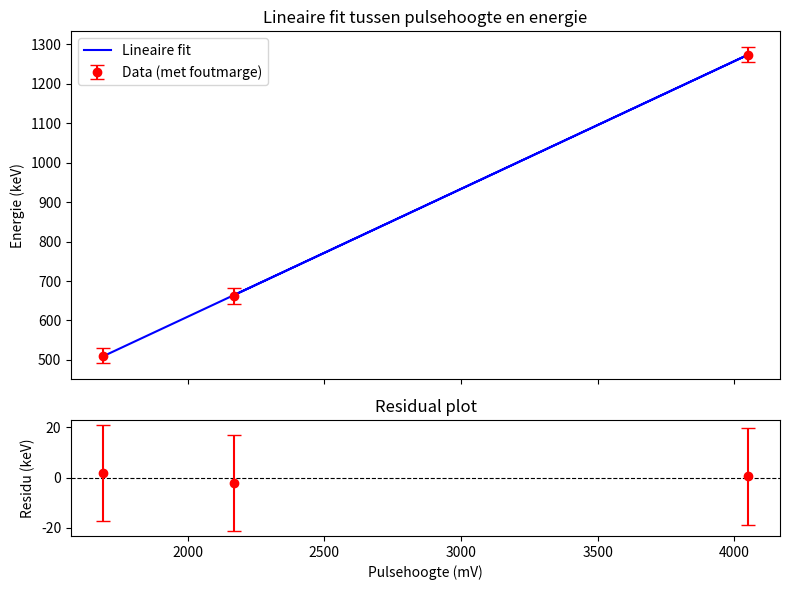

Recreate this plot in Python.
import numpy as np
import matplotlib.pyplot as plt
from scipy.optimize import curve_fit
import csv
import pandas as pd

pulseheight = np.array([1691.02943, 4049.5588235, 2168.48])  # in mV
energy = np.array([511, 1274, 662])  # in keV
energy_error = np.array([19.2] * len(energy)) #foutmarge van halve bin


def linear_function(P, a, b): #function for calibration
    return a * P + b


params, covariance = curve_fit(linear_function, pulseheight, energy)



a_fit, b_fit = params
print(f"slope: {a_fit:.5f} keV/mV")
print(f"(b): {b_fit:.5f} keV")

def fit_function(P):
    return a_fit * P + b_fit

predicted_energy = fit_function(pulseheight)
residuals = energy - predicted_energy
chi_squared = np.sum((residuals / energy_error) ** 2)
print(f"Chi-squared value: {chi_squared:.5f}")



param_errors = np.sqrt(np.diagonal(covariance))
print(f"Error on a: {param_errors[0]:.5f}")
print(f"Error on b: {param_errors[1]:.5f}")
#plot en residu
fig, (ax1, ax2) = plt.subplots(2, 1, gridspec_kw={'height_ratios': [3, 1]}, figsize=(8, 6), sharex=True)

ax1.errorbar(
    pulseheight, energy, yerr=energy_error, fmt='o', 
    color='red', label='Data (met foutmarge)', capsize=5
    )
ax1.plot(
        pulseheight, predicted_energy, 
        color='blue', label='Lineaire fit'
    )
ax1.set_ylabel('Energie (keV)')
ax1.set_title('Lineaire fit tussen pulsehoogte en energie')
ax1.legend()

    # residu
ax2.axhline(0, color='black', linestyle='--', linewidth=0.8)  # Lijn bij residu = 0
ax2.errorbar(
        pulseheight, residuals, yerr=energy_error, fmt='o', 
        color='red', capsize=5
    )
ax2.set_xlabel('Pulsehoogte (mV)')
ax2.set_ylabel('Residu (keV)')
ax2.set_title('Residual plot')


plt.tight_layout()
plt.show()




